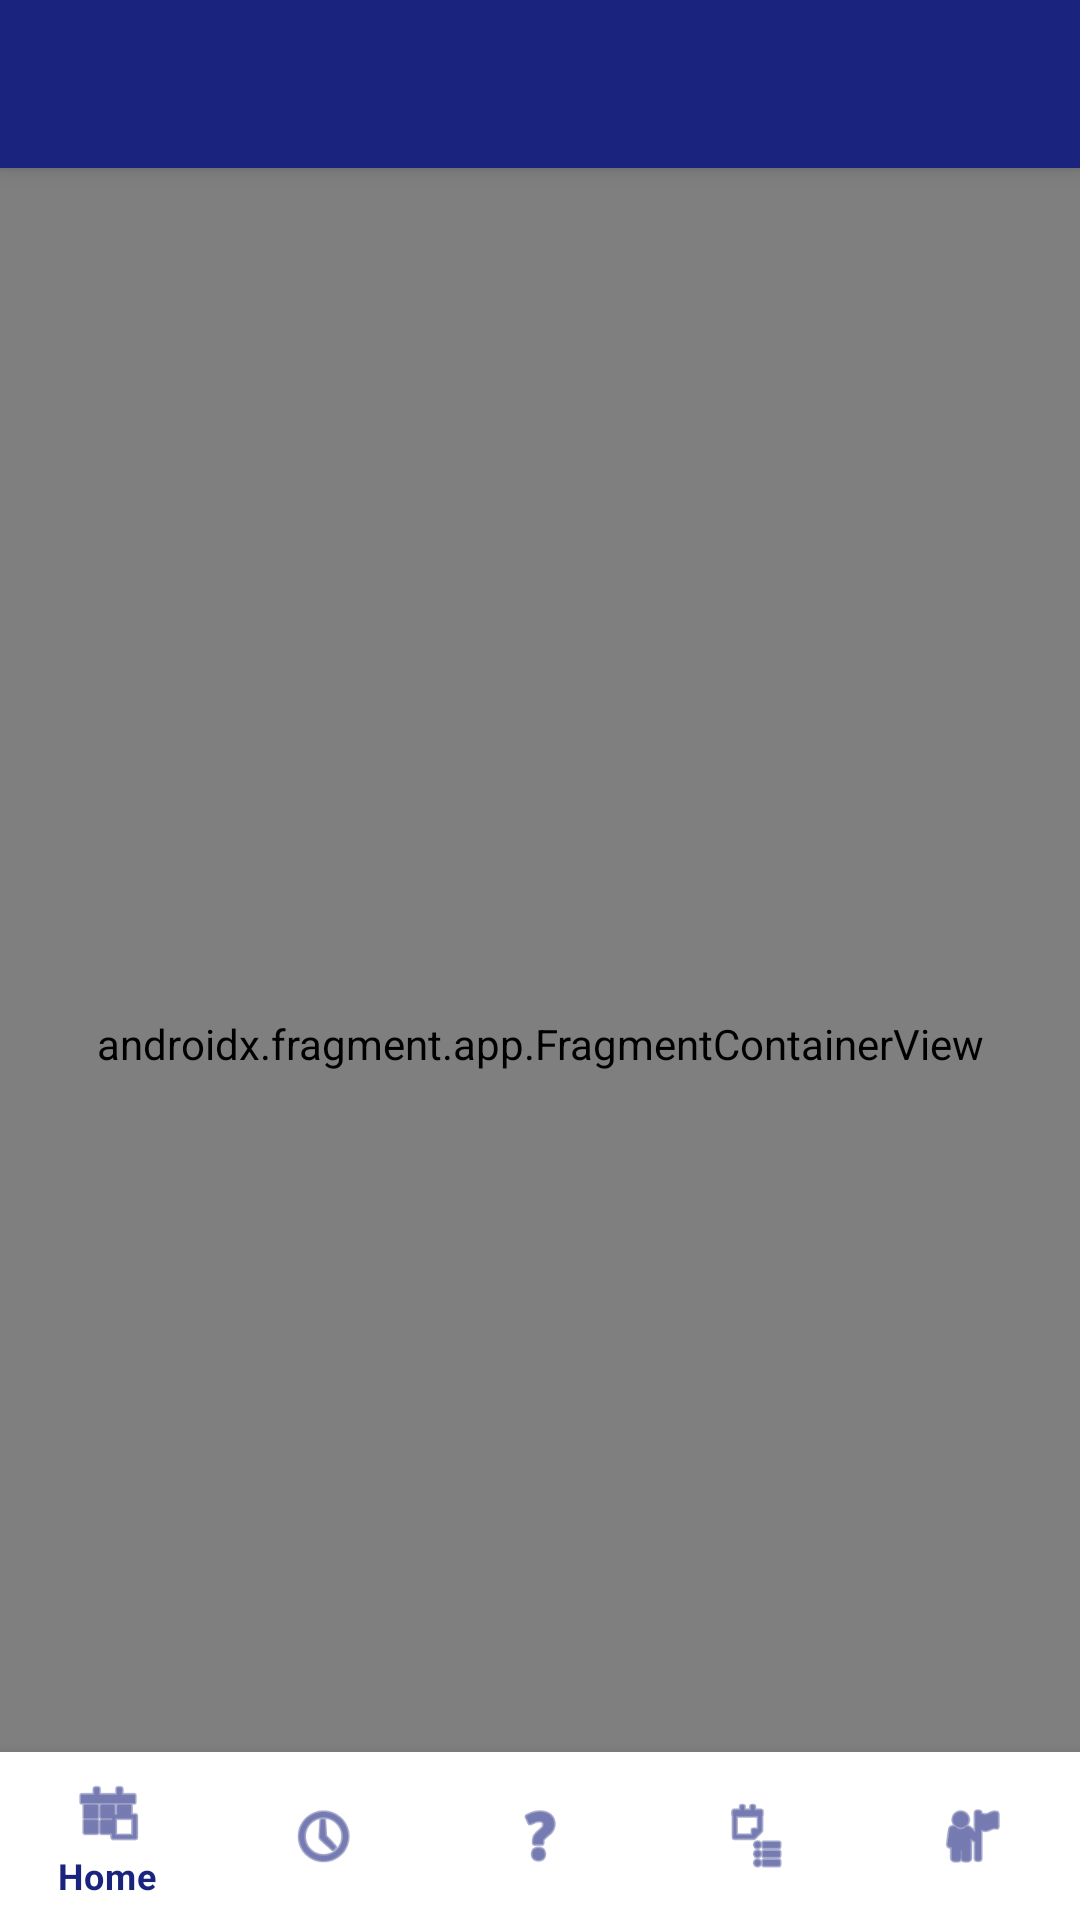

Produce the Android XML layout that renders to this screen, including the resource entries it uses.
<!-- AndroidManifest.xml: application theme Theme.AgenticBank -->
<!-- res/layout/activity_main.xml -->
<?xml version="1.0" encoding="utf-8"?>
<androidx.coordinatorlayout.widget.CoordinatorLayout
    xmlns:android="http://schemas.android.com/apk/res/android"
    xmlns:app="http://schemas.android.com/apk/res-auto"
    android:layout_width="match_parent"
    android:layout_height="match_parent"
    android:background="@color/background">

    <com.google.android.material.appbar.AppBarLayout
        android:layout_width="match_parent"
        android:layout_height="wrap_content">

        <androidx.appcompat.widget.Toolbar
            android:id="@+id/toolbar"
            android:layout_width="match_parent"
            android:layout_height="?attr/actionBarSize"
            android:background="@color/primary"
            app:titleTextColor="@color/white"
            app:layout_scrollFlags="scroll|enterAlways"/>
    </com.google.android.material.appbar.AppBarLayout>

    <androidx.fragment.app.FragmentContainerView
        android:id="@+id/nav_host_fragment"
        android:name="androidx.navigation.fragment.NavHostFragment"
        android:layout_width="match_parent"
        android:layout_height="match_parent"
        app:defaultNavHost="true"
        app:navGraph="@navigation/nav_graph"
        app:layout_behavior="@string/appbar_scrolling_view_behavior"
        android:layout_marginBottom="56dp"/>

    <com.google.android.material.bottomnavigation.BottomNavigationView
        android:id="@+id/bottomNavigation"
        android:layout_width="match_parent"
        android:layout_height="56dp"
        android:layout_gravity="bottom"
        android:background="@color/surface"
        app:menu="@menu/bottom_nav_menu"
        app:itemIconTint="@color/primary"
        app:itemTextColor="@color/primary"/>

</androidx.coordinatorlayout.widget.CoordinatorLayout>
<!-- resources referenced by this layout -->
<resources>
  <color name="background">#F5F7FA</color>
  <color name="primary">#1A237E</color>
  <color name="surface">#FFFFFF</color>
  <color name="white">#FFFFFF</color>
  <style name="Theme.AgenticBank" parent="Theme.MaterialComponents.DayNight.NoActionBar">
          <item name="colorPrimary">@color/primary</item>
          <item name="colorPrimaryDark">@color/primary_dark</item>
          <item name="colorAccent">@color/accent</item>
          <item name="android:windowBackground">@color/background</item>
          <item name="android:statusBarColor">@color/primary_dark</item>
      </style>
  <color name="primary_dark">#0D1657</color>
  <color name="accent">#00BCD4</color>
</resources>
